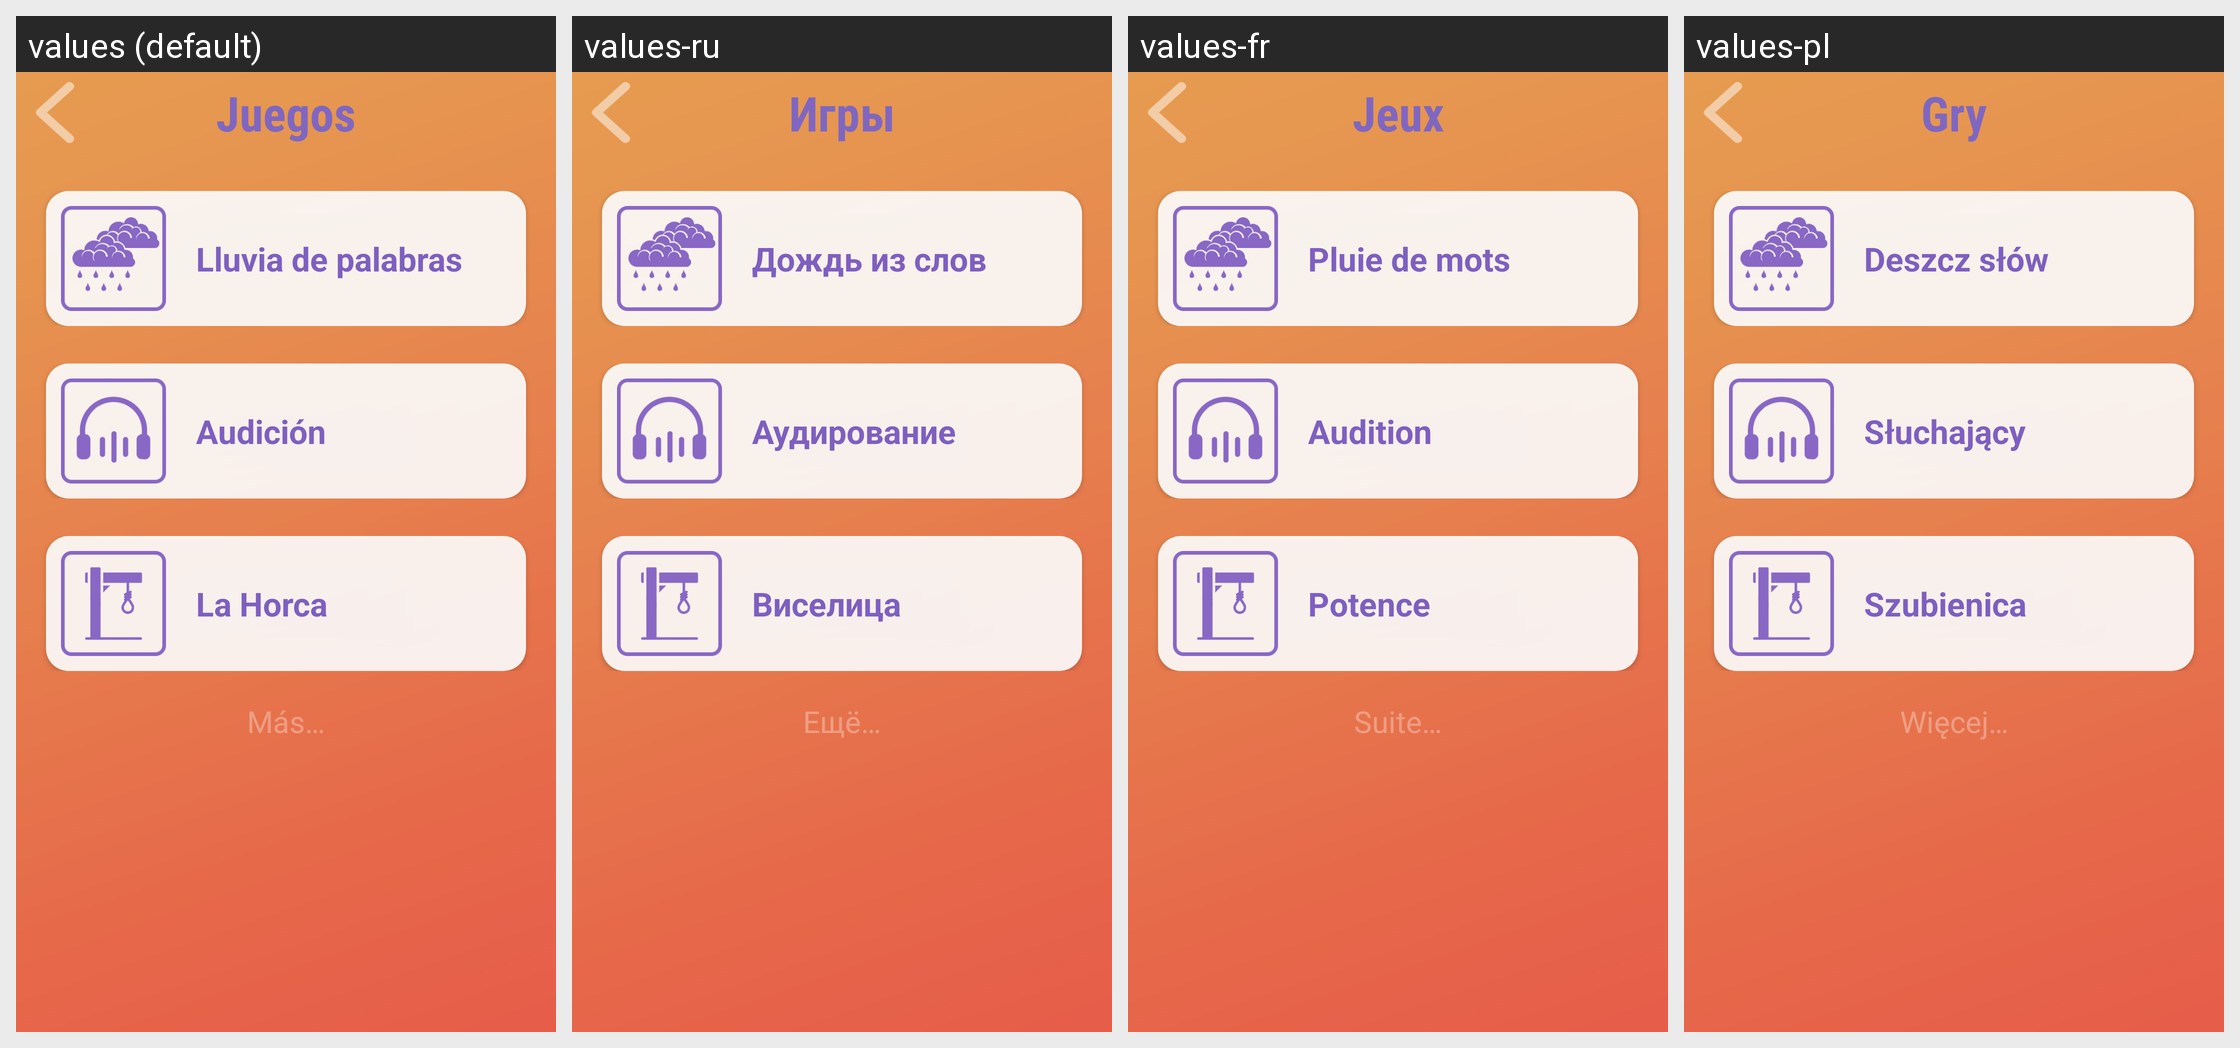

Locale-by-locale string values for the Android screen shown in this grid:
Android screen res/layout/select_game.xml rendered under 4 locales, left to right: values (default), values-ru, values-fr, values-pl. Device: Nexus 5 (rendered at 1080×1920; each locale shown at half size, 540×960, under a caption strip naming it); theme Theme.learn_english.
Other locales in the repository, not shown: values-ro.
Strings drawn on this screen, with the default value and each locale's value (text and hints the layout hard-codes, and strings that could not be matched under every locale, appear in the picture but are not listed):

main_title_3
  values: Juegos
  values-ru: Игры
  values-fr: Jeux
  values-pl: Gry

name_game01
  values: Lluvia de palabras
  values-ru: Дождь из слов
  values-fr: Pluie de mots
  values-pl: Deszcz słów

name_game02
  values: Audición
  values-ru: Аудирование
  values-fr: Audition
  values-pl: Słuchający

name_game03
  values: La Horca
  values-ru: Виселица
  values-fr: Potence
  values-pl: Szubienica

sel_game_more
  values: Más…
  values-ru: Ещё…
  values-fr: Suite…
  values-pl: Więcej…
